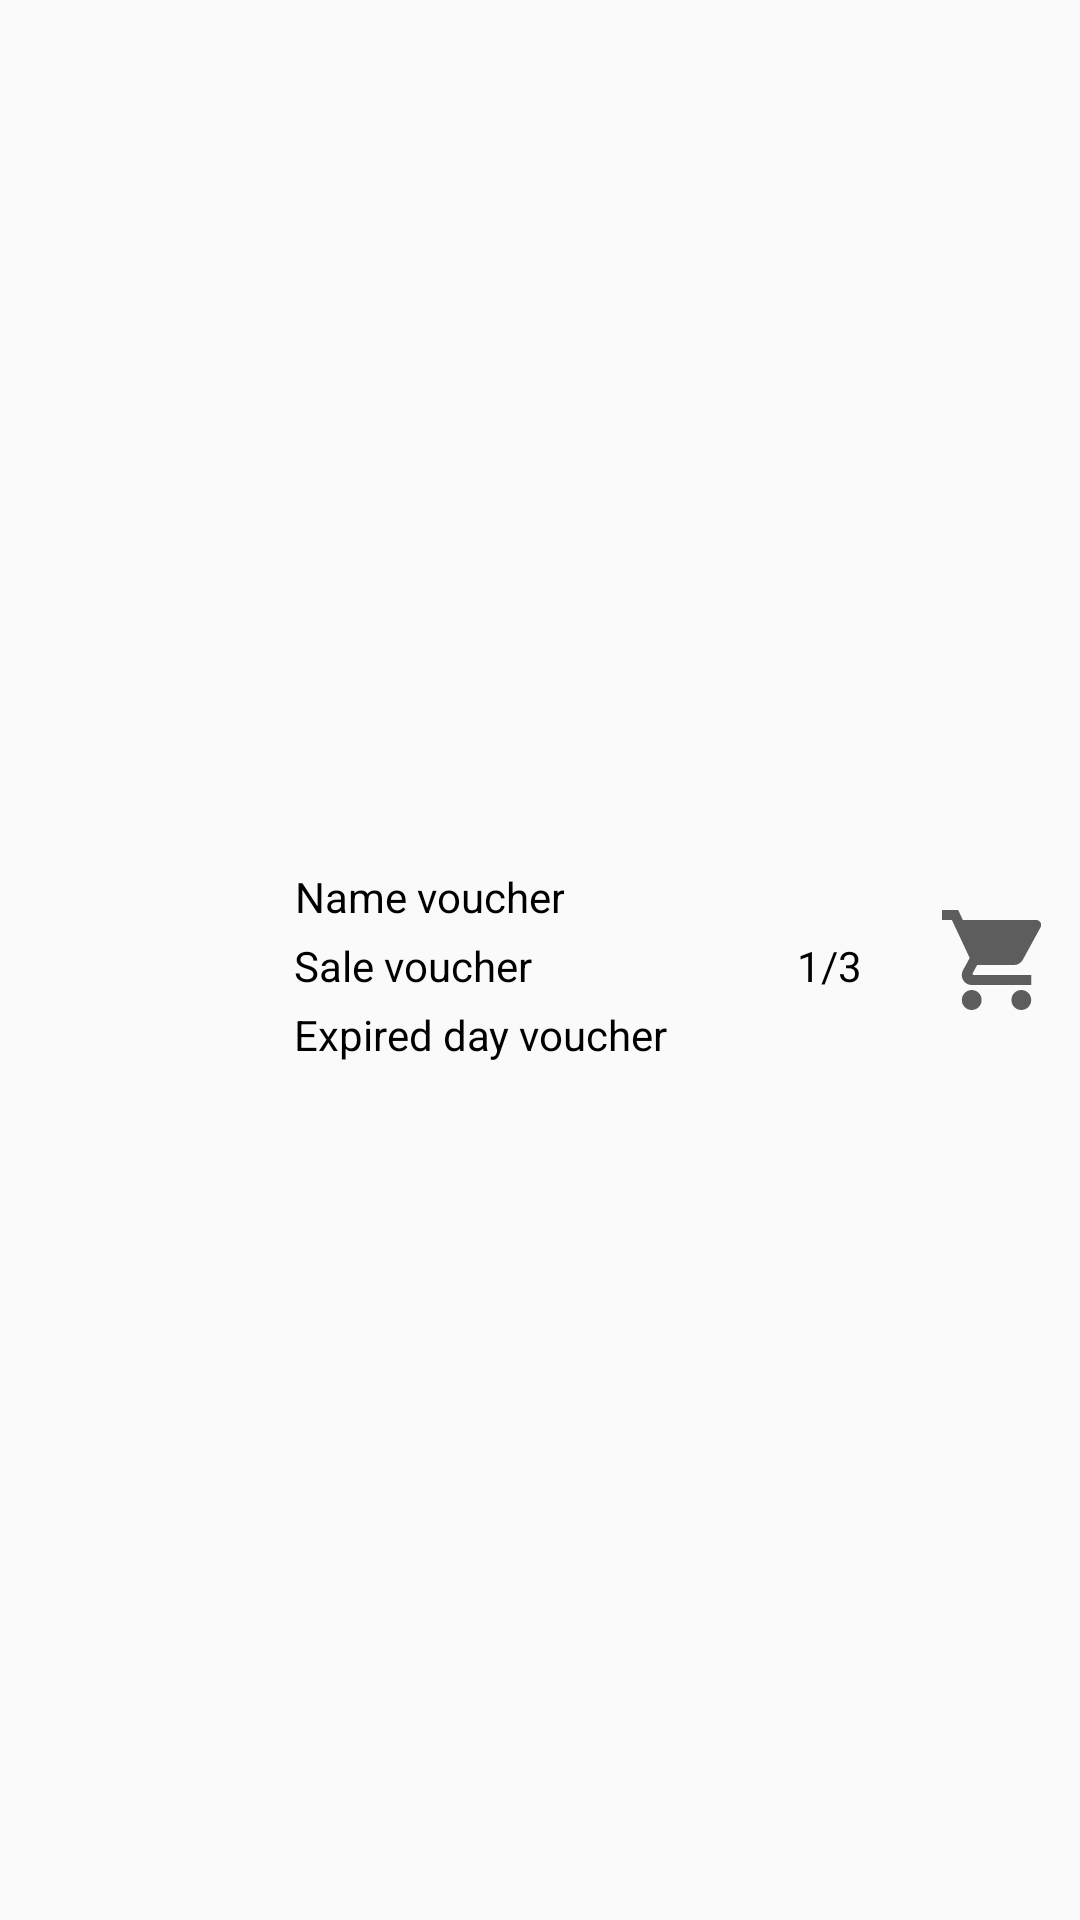

Layout XML and referenced resources for this Android screen:
<!-- AndroidManifest.xml: application theme Theme.VOU -->
<!-- res/layout/my_voucher_type_2_item.xml -->
<?xml version="1.0" encoding="utf-8"?>
<LinearLayout xmlns:android="http://schemas.android.com/apk/res/android"
    android:id="@+id/item_voucher_type_2"
    android:layout_width="match_parent"
    android:layout_height="wrap_content"
    android:orientation="horizontal"
    android:padding="8dp"
    android:gravity="center">

    <ImageView
        android:id="@+id/item_voucher_type_2_image"
        android:layout_width="80dp"
        android:layout_height="80dp"
        android:layout_weight="1"
        android:layout_gravity="center"
        android:contentDescription="Item Image" />
    <LinearLayout
        android:layout_width="match_parent"
        android:layout_height="wrap_content"
        android:layout_weight="1000"
        android:layout_marginStart="10dp"
        android:layout_marginEnd="10dp"
        android:orientation="vertical">
        <TextView
            android:id="@+id/item_voucher_type_2_name"
            android:layout_width="wrap_content"
            android:layout_height="wrap_content"
            android:layout_marginTop="4dp"
            android:text="Name voucher"
            android:textSize="14sp"
            android:textColor="@android:color/black"
            android:gravity="center" />

        <LinearLayout
            android:layout_width="match_parent"
            android:layout_height="wrap_content"
            android:orientation="horizontal">
            <TextView
                android:id="@+id/item_voucher_type_2_sale"
                android:layout_width="wrap_content"
                android:layout_height="wrap_content"
                android:layout_weight="1"
                android:layout_marginTop="4dp"
                android:text="Sale voucher"
                android:textSize="14sp"
                android:textColor="@android:color/black"
                android:gravity="left" />


            <LinearLayout
                android:layout_width="wrap_content"
                android:layout_height="wrap_content"
                android:orientation="horizontal"
                android:layout_marginTop="4dp"
                android:layout_marginEnd="15dp">
                <TextView
                    android:id="@+id/item_voucher_type_2_available_pieces"
                    android:layout_width="wrap_content"
                    android:layout_height="wrap_content"
                    android:text="1"
                    android:textSize="14sp"
                    android:textColor="@android:color/black" />
                <TextView
                    android:layout_width="wrap_content"
                    android:layout_height="wrap_content"
                    android:text="/"
                    android:textSize="14sp"
                    android:textColor="@android:color/black" />
                <TextView
                    android:id="@+id/item_voucher_type_2_total_pieces"
                    android:layout_width="wrap_content"
                    android:layout_height="wrap_content"
                    android:text="3"
                    android:textSize="14sp"
                    android:textColor="@android:color/black" />
            </LinearLayout>
        </LinearLayout>


        <TextView
            android:id="@+id/item_voucher_type_2_expired_day"
            android:layout_width="wrap_content"
            android:layout_height="wrap_content"
            android:layout_marginTop="4dp"
            android:text="Expired day voucher"
            android:textSize="14sp"
            android:textColor="@android:color/black"
            android:gravity="center" />
    </LinearLayout>
    <ImageView
        android:id="@+id/item_voucher_type_2_use_now"
        android:layout_width="40dp"
        android:layout_height="40dp"
        android:layout_weight="1"
        android:layout_gravity="center"
        android:background="@drawable/icon_cart_unavailable"
        android:contentDescription="Item Image" />
</LinearLayout>
<!-- resources referenced by this layout -->
<resources>
  <!-- drawable icon_cart_unavailable (drawable) -->
  <vector xmlns:android="http://schemas.android.com/apk/res/android"
      android:width="512dp"
      android:height="512dp"
      android:viewportWidth="512"
      android:viewportHeight="512">
      <group>
          <clip-path
              android:pathData="M0,0h512v512h-512z"/>
          <path
              android:pathData="M149.33,384C125.76,384 106.88,403.09 106.88,426.67C106.88,450.24 125.76,469.33 149.33,469.33C172.91,469.33 192,450.24 192,426.67C192,403.09 172.91,384 149.33,384ZM21.33,42.67V85.33H64L140.69,247.15L111.89,299.41C108.59,305.6 106.67,312.53 106.67,320C106.67,343.57 125.76,362.67 149.33,362.67H405.33V320H158.4C155.41,320 153.07,317.65 153.07,314.67C153.07,313.71 153.28,312.85 153.71,312.11L172.8,277.33H331.73C347.73,277.33 361.71,268.48 369.07,255.36L445.33,116.91C447.04,113.92 448,110.4 448,106.67C448,101.01 445.75,95.58 441.75,91.58C437.75,87.58 432.33,85.33 426.67,85.33H111.25L90.99,42.67H21.33ZM362.67,384C339.09,384 320.21,403.09 320.21,426.67C320.21,450.24 339.09,469.33 362.67,469.33C386.24,469.33 405.33,450.24 405.33,426.67C405.33,403.09 386.24,384 362.67,384Z"
              android:fillColor="@color/background_cart_2"/>
      </group>
  </vector>
  <style name="Theme.VOU" parent="Base.Theme.VOU" />
  <color name="background_cart_2">#5D5D5D</color>
  <style name="Base.Theme.VOU" parent="Theme.AppCompat.Light.NoActionBar">
          
          
      </style>
</resources>
